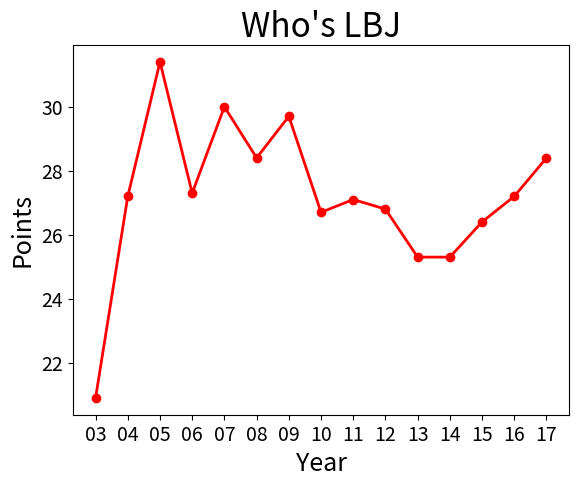

The matplotlib source for this figure:
import matplotlib.pyplot as plt

# lbj point
lbj_p = [20.9, 27.2, 31.4, 27.3, 30.0, 28.4, 29.7, 26.7, 27.1, 26.8, 25.3, 25.3, 26.4, 27.2, 28.4]
# year
x_year = ['03', '04', '05', '06', '07', '08', '09', '10','11', '12', '13', '14', '15', '16', '17']

# 2.增加点可读性
plt.title("Who\'s LBJ", fontsize=24)  # 标题
plt.xlabel("Year", fontsize=18)  # X轴设置
plt.ylabel("Points", fontsize=18)  # Y轴设置
plt.tick_params(axis='both', labelsize=14)

# 1.三句话的代码
plt.plot(x_year, lbj_p, linewidth=2, color='red', marker='o', linestyle='solid')
plt.show()